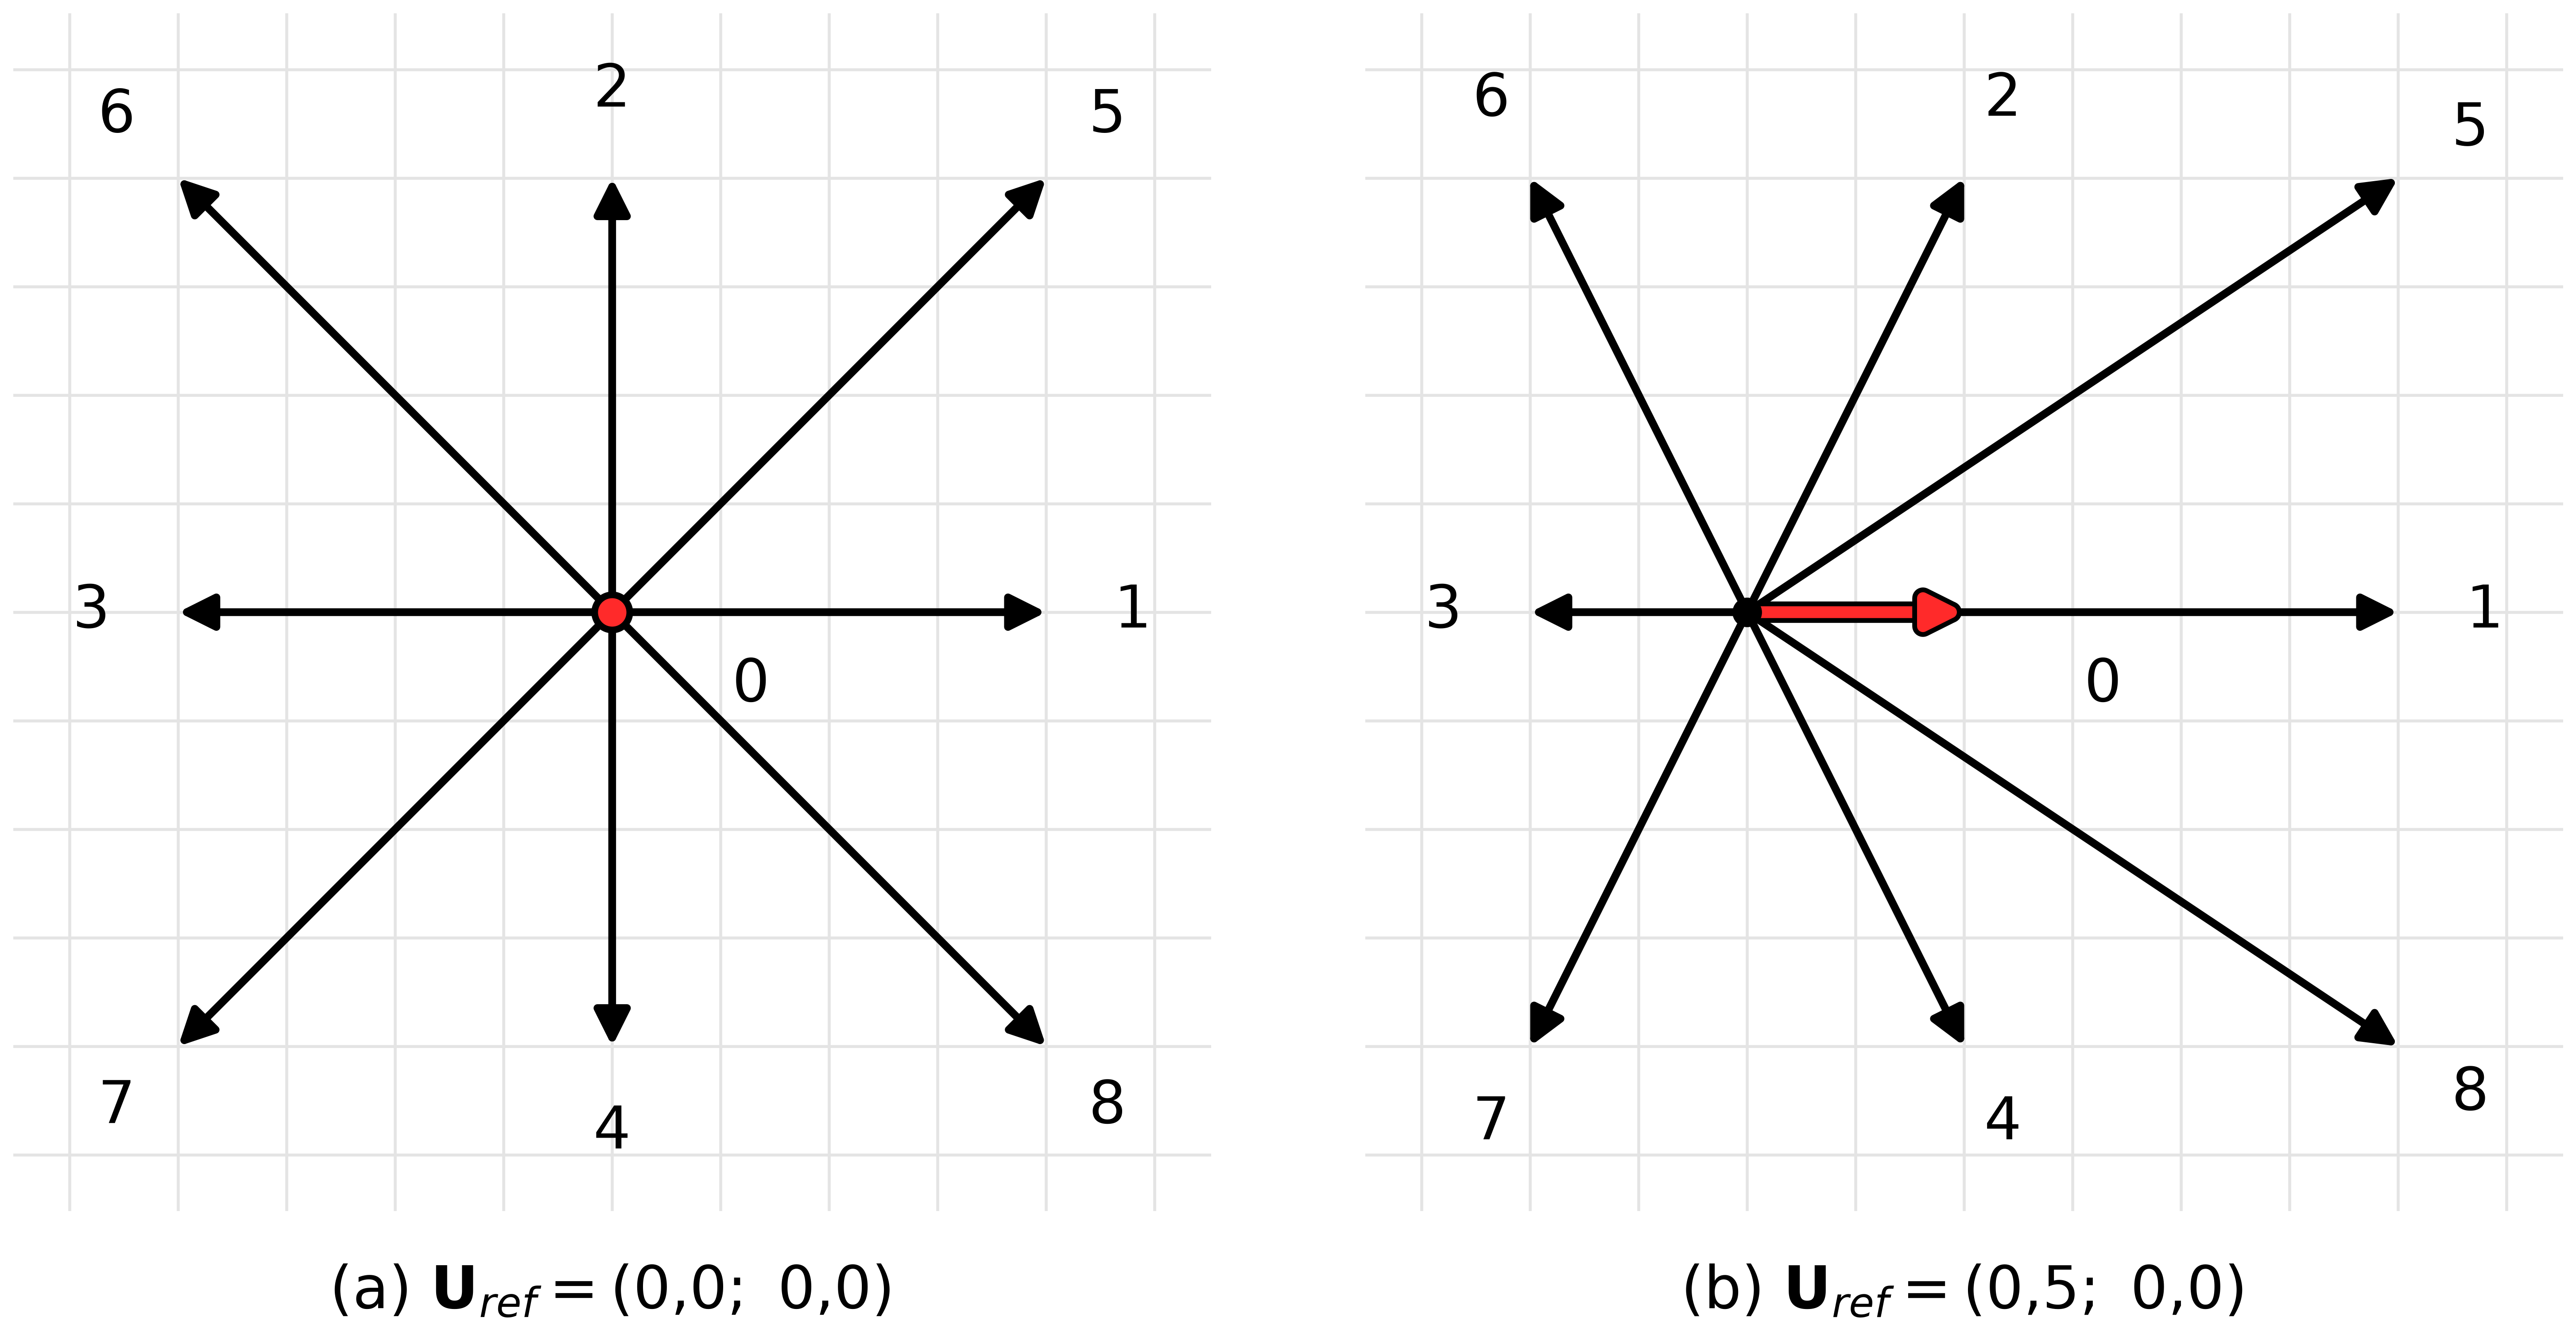

Recreate this plot in Python.
"""Gera a figura da rede D2Q9 padrão e da rede deslocada no espaço de velocidades (FIGURA 10).

Reconstrução em alta resolução, com rótulos em português, da figura equivalente de
Rathnayake (2024). Cada painel mostra as velocidades discretas c_i = v_i + U_ref a partir
da origem do espaço de velocidades, com a janela centrada no centro da rede.
Para que a figura seja legível em impressão em preto e branco, a direção 0 (c_0 = U_ref) é
destacada por um ponto com contorno preto em (a) e por uma seta espessa com contorno preto em (b),
além da cor.
"""
from pathlib import Path

import matplotlib

matplotlib.use('Agg')
import matplotlib.patheffects as pe
import matplotlib.pyplot as plt
import numpy as np
from matplotlib.patches import FancyArrowPatch

plt.rcParams['mathtext.fontset'] = 'dejavusans'

OUT = Path(__file__).with_suffix('.png')

RED = '#ff2a2a'
HALF = 1.38
GRID = '#e4e4e4'

STANDARD = {
    1: (1, 0), 2: (0, 1), 3: (-1, 0), 4: (0, -1),
    5: (1, 1), 6: (-1, 1), 7: (-1, -1), 8: (1, -1),
}


def arrow(ax, end, color='black', lw=2.1, scale=20, zorder=3, outline=False):
    patch = FancyArrowPatch((0, 0), end, arrowstyle='-|>', mutation_scale=scale, lw=lw, color=color,
                            shrinkA=0, shrinkB=0, zorder=zorder)
    if outline:
        patch.set_path_effects([pe.Stroke(linewidth=lw + 2.6, foreground='black'), pe.Normal()])
    ax.add_patch(patch)


def panel(ax, shift, caption):
    ux, uy = shift
    ax.set_xlim(ux - HALF, ux + HALF)
    ax.set_ylim(uy - HALF, uy + HALF)
    ax.set_aspect('equal')
    ax.axis('off')

    for g in np.arange(-3, 3.01, 0.25):
        ax.plot([g, g], [-3, 3], color=GRID, lw=0.8, zorder=0)
        ax.plot([-3, 3], [g, g], color=GRID, lw=0.8, zorder=0)

    for i, (vx, vy) in STANDARD.items():
        cx, cy = vx + ux, vy + uy
        arrow(ax, (cx, cy))
        norm = np.hypot(cx, cy)
        dx, dy = cx / norm, cy / norm
        ax.text(cx + 0.2 * dx, cy + 0.2 * dy, str(i), ha='center', va='center', fontsize=16, zorder=4)

    if ux or uy:
        arrow(ax, (ux, uy), color=RED, lw=3.2, scale=19, zorder=5, outline=True)
        ax.plot([0], [0], marker='o', ms=7, color='black', zorder=6)
    else:
        ax.plot([0], [0], marker='o', ms=9.5, mfc=RED, mec='black', mew=1.8, zorder=6)
    ax.text(ux + 0.32, uy - 0.17, '0', ha='center', va='center', fontsize=16, zorder=4)

    ax.text(ux, uy - HALF - 0.12, caption, ha='center', va='top', fontsize=16)


def main():
    fig, (ax_left, ax_right) = plt.subplots(1, 2, figsize=(10, 4.6), dpi=600, facecolor='white')
    panel(ax_left, (0.0, 0.0), r'(a) $\mathbf{U}_{ref} = (0{,}0;\ 0{,}0)$')
    panel(ax_right, (0.5, 0.0), r'(b) $\mathbf{U}_{ref} = (0{,}5;\ 0{,}0)$')
    fig.subplots_adjust(left=0.01, right=0.99, top=0.99, bottom=0.01, wspace=0.08)
    fig.savefig(OUT, dpi=600, facecolor='white', bbox_inches='tight', pad_inches=0.05)
    print(f'Figure saved to {OUT}')


if __name__ == '__main__':
    main()
